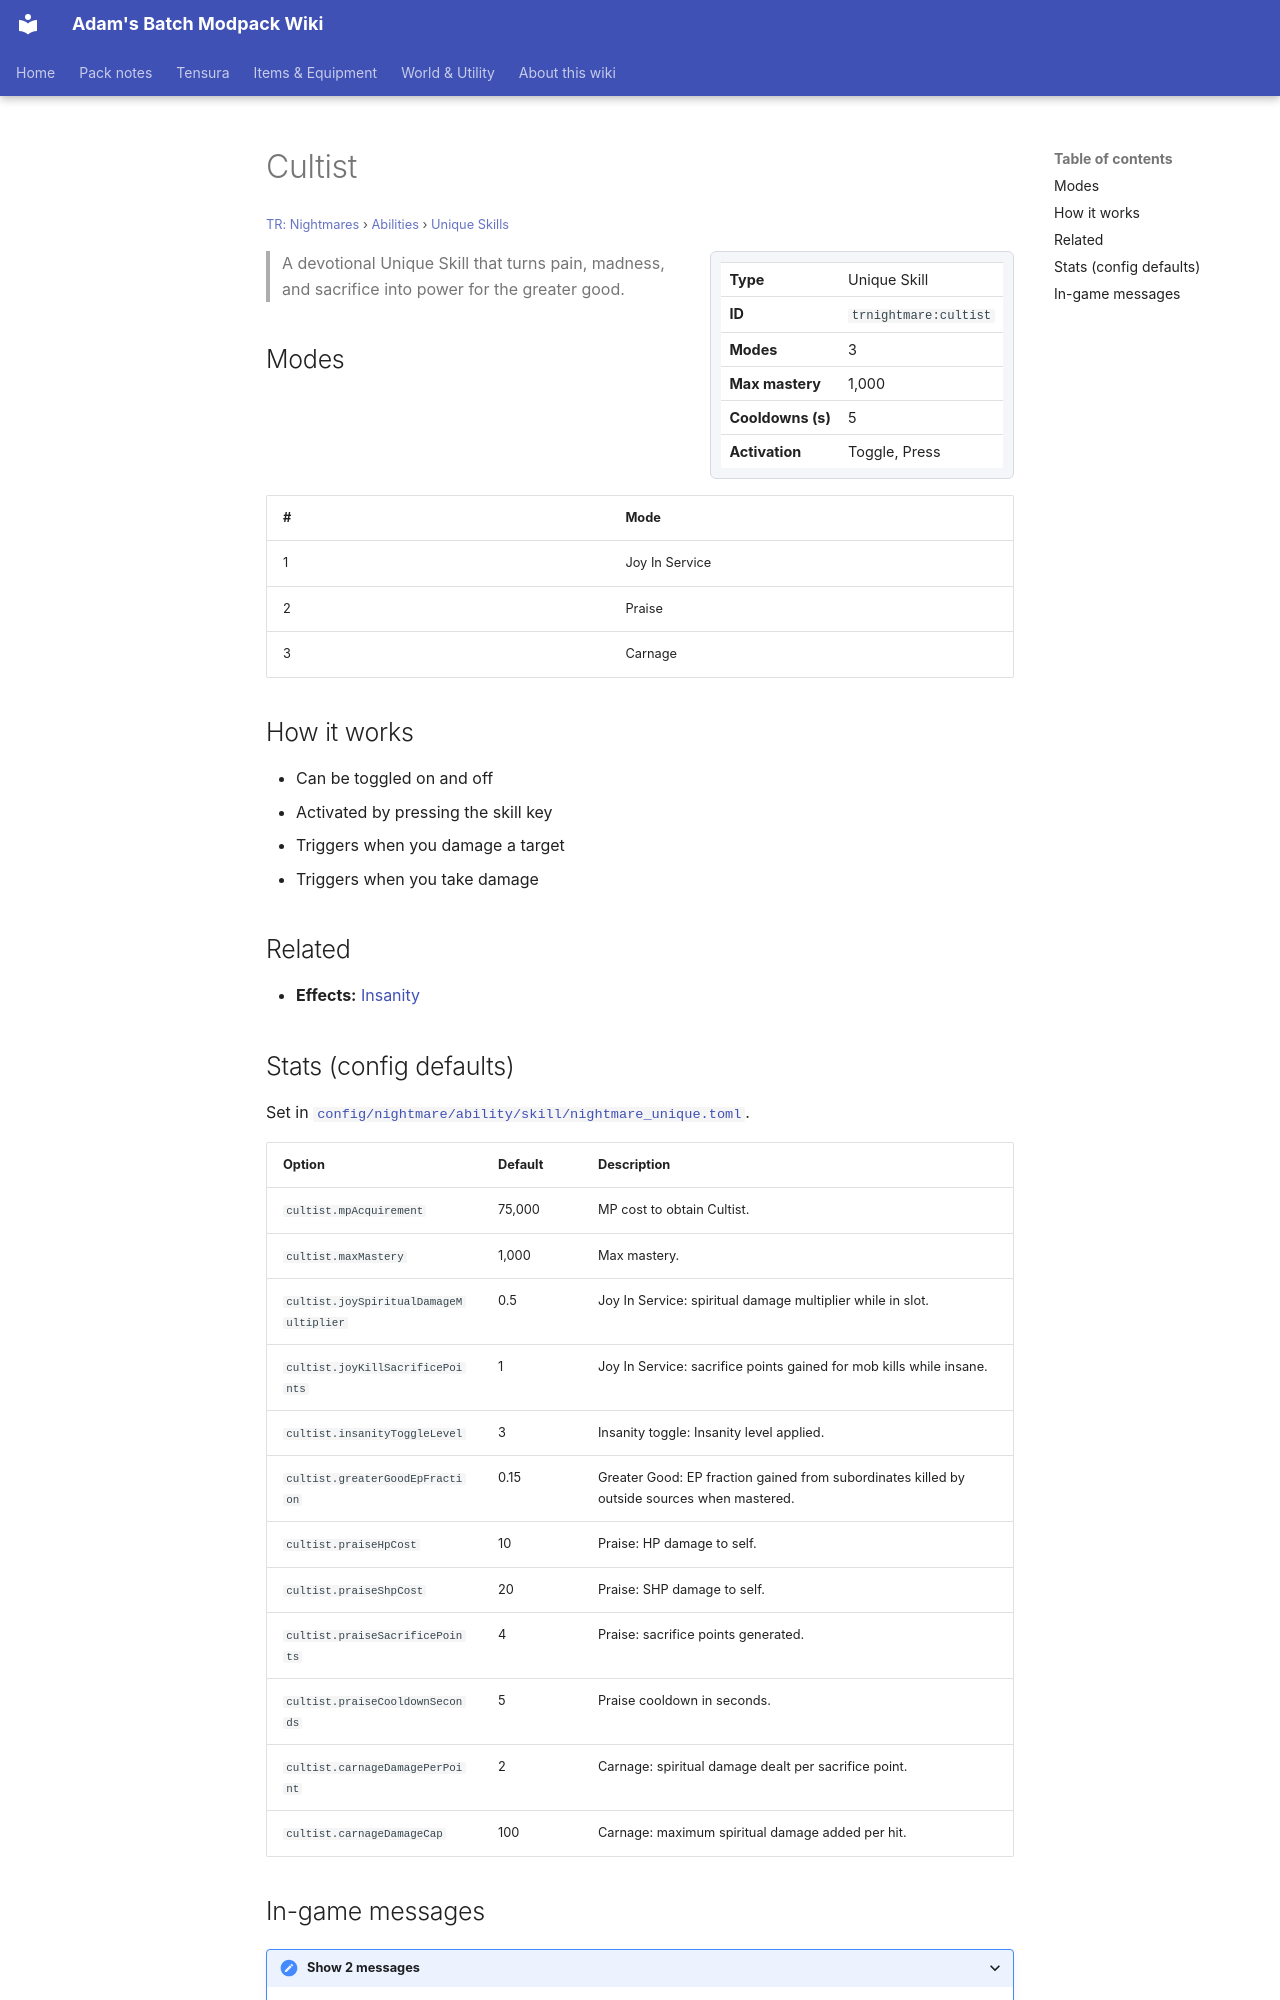

repository: Proteus-Nell/Adams-Batch-MC-Modpack-Wiki · page: tr-nightmares/abilities/unique-skills/cultist/index.html · generator: mkdocs

# Cultist

<small>[TR: Nightmares](../../index.md) &rsaquo; [Abilities](../index.md) &rsaquo; [Unique Skills](index.md)</small>

<div class="infobox" markdown>

| | |
|---|---|
| **Type** | Unique Skill |
| **ID** | `trnightmare:cultist` |
| **Modes** | 3 |
| **Max mastery** | 1,000 |
| **Cooldowns (s)** | 5 |
| **Activation** | Toggle, Press |

</div>

> A devotional Unique Skill that turns pain, madness, and sacrifice into power for the greater good.

## Modes

| # | Mode |
|---|---|
| 1 | Joy In Service |
| 2 | Praise |
| 3 | Carnage |

## How it works

- Can be toggled on and off
- Activated by pressing the skill key
- Triggers when you damage a target
- Triggers when you take damage

## Related

- **Effects:** [Insanity](../../../tensura-reincarnated/effects/insanity.md)

## Stats (config defaults)

Set in [`config/nightmare/ability/skill/nightmare_unique.toml`](../../configs/config-nightmare-ability-skill-nightmare-unique.md).

| Option | Default | Description |
|---|---|---|
| `cultist.mpAcquirement` | 75,000 | MP cost to obtain Cultist. |
| `cultist.maxMastery` | 1,000 | Max mastery. |
| `cultist.joySpiritualDamageMultiplier` | 0.5 | Joy In Service: spiritual damage multiplier while in slot. |
| `cultist.joyKillSacrificePoints` | 1 | Joy In Service: sacrifice points gained for mob kills while insane. |
| `cultist.insanityToggleLevel` | 3 | Insanity toggle: Insanity level applied. |
| `cultist.greaterGoodEpFraction` | 0.15 | Greater Good: EP fraction gained from subordinates killed by outside sources when mastered. |
| `cultist.praiseHpCost` | 10 | Praise: HP damage to self. |
| `cultist.praiseShpCost` | 20 | Praise: SHP damage to self. |
| `cultist.praiseSacrificePoints` | 4 | Praise: sacrifice points generated. |
| `cultist.praiseCooldownSeconds` | 5 | Praise cooldown in seconds. |
| `cultist.carnageDamagePerPoint` | 2 | Carnage: spiritual damage dealt per sacrifice point. |
| `cultist.carnageDamageCap` | 100 | Carnage: maximum spiritual damage added per hit. |
